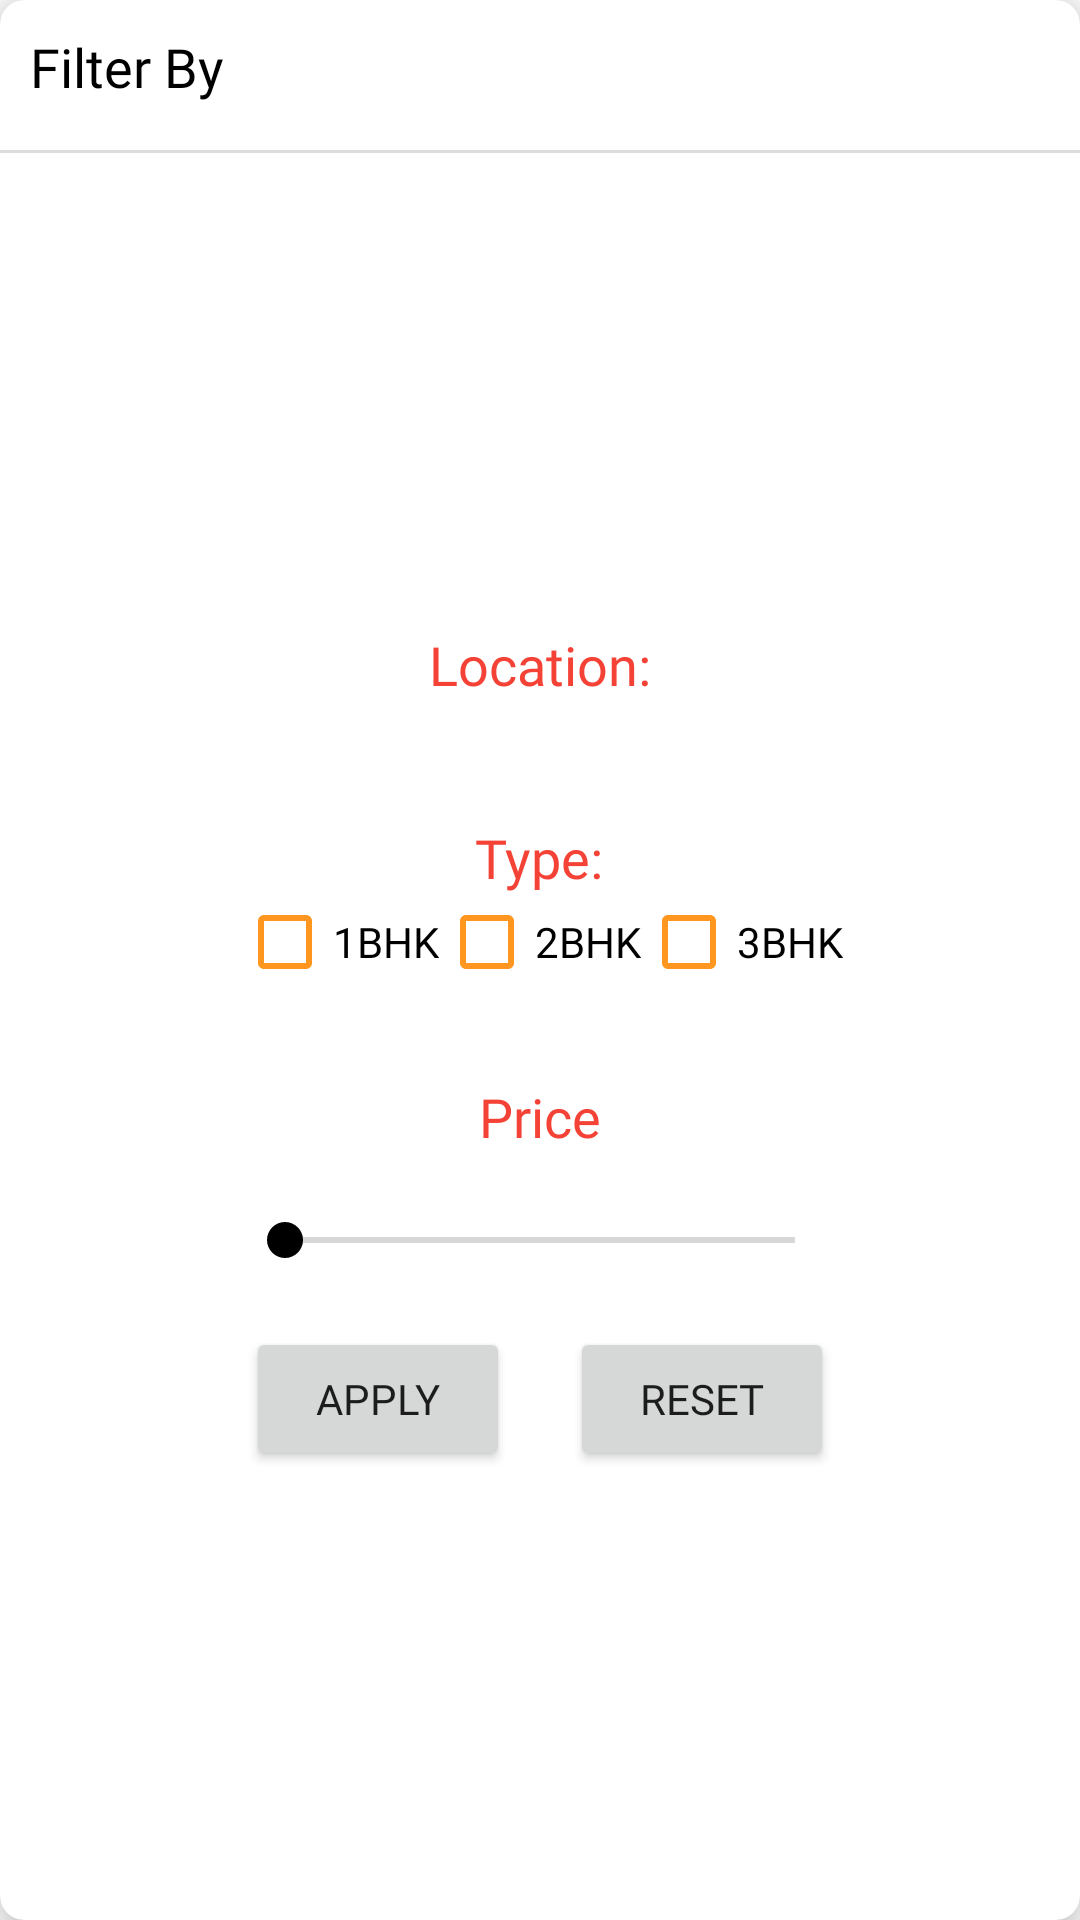

Here is an Android app screen rendered from its layout file. Give the layout XML and the strings, colors and styles it references.
<!-- AndroidManifest.xml: application theme Theme.RealEstate -->
<!-- res/layout/filter_dialog.xml -->
<?xml version="1.0" encoding="utf-8"?>
<androidx.cardview.widget.CardView xmlns:android="http://schemas.android.com/apk/res/android"
    android:layout_width="match_parent"
    android:layout_height="match_parent"
    xmlns:app="http://schemas.android.com/apk/res-auto"
    app:cardCornerRadius="8dp"
    app:cardElevation="10dp"
    app:cardMaxElevation="10dp">


    <LinearLayout
        android:layout_width="match_parent"
        android:layout_height="wrap_content"
        android:layout_weight="1"

        android:orientation="horizontal">
        <TextView
            android:layout_width="wrap_content"
            android:layout_height="wrap_content"
            android:text="Filter By"
            android:textColor="@color/black"
            android:layout_weight="0.75"
            android:textSize="18sp"
            android:paddingTop="10dp"
            android:paddingLeft="10dp"
            android:focusableInTouchMode="false"
            android:clickable="false"
            android:layout_gravity="center"
            android:focusable="false"
            android:fontFamily="@font/amaranth"
            />
        <ImageView
            android:layout_width="30dp"
            android:layout_height="30dp"
            android:paddingEnd="5dp"
            android:paddingTop="5dp"
            android:layout_marginEnd="5dp"
            android:id="@+id/imgclose"
            android:src="@drawable/close"
            />

    </LinearLayout>
    <com.google.android.material.divider.MaterialDivider
        android:layout_width="match_parent"
        android:layout_height="1dp"
        app:dividerColor="@color/gray"
        android:layout_marginTop="50dp"
        />
    <LinearLayout
        android:layout_width="wrap_content"
        android:layout_height="wrap_content"
        android:orientation="vertical"
        android:layout_marginTop="40dp"
        android:layout_gravity="center"
        >


        <TextView
            android:layout_width="wrap_content"
            android:layout_height="wrap_content"
            android:text="@string/location"
            android:textColor="@color/red"
            android:textSize="18sp"
            android:paddingTop="10dp"
            android:focusableInTouchMode="false"
            android:clickable="false"
            android:fontFamily="@font/amaranth"
            android:layout_gravity="center"
            android:focusable="false"
            android:id="@+id/dialoglicensor"
           />
        <LinearLayout
            android:layout_width="wrap_content"
            android:layout_height="wrap_content"
            android:layout_marginTop="10dp"
            android:orientation="vertical">
            <RadioGroup
                android:layout_width="wrap_content"
                android:layout_height="wrap_content"
                android:id="@+id/rbgrp"
                android:orientation="horizontal">

            </RadioGroup>



        </LinearLayout>




            <TextView
                android:layout_width="wrap_content"
                android:layout_height="wrap_content"
                android:paddingTop="30dp"
                android:text="@string/type"
                android:id="@+id/dialogType"
                android:focusableInTouchMode="false"
                android:clickable="false"
                android:focusable="false"
                android:fontFamily="@font/amaranth"
                android:layout_gravity="center"
                android:textColor="@color/red"
                android:textSize="18sp"
                android:gravity="center_horizontal"
                />
       <LinearLayout
           android:layout_width="wrap_content"
           android:layout_height="wrap_content"
           android:orientation="horizontal">
           <CheckBox
               android:layout_width="wrap_content"
               android:layout_height="wrap_content"
               android:theme="@style/MyRadioButton"
               android:fontFamily="@font/amaranth"
               android:text="1BHK"/>
           <CheckBox
               android:layout_width="wrap_content"
               android:layout_height="wrap_content"
               android:theme="@style/MyRadioButton"
               android:fontFamily="@font/amaranth"
               android:text="2BHK"/>
           <CheckBox
               android:layout_width="wrap_content"
               android:layout_height="wrap_content"
               android:theme="@style/MyRadioButton"
               android:fontFamily="@font/amaranth"
               android:text="3BHK"/>

       </LinearLayout>

            <TextView
                android:layout_width="wrap_content"
                android:layout_height="wrap_content"
                android:paddingTop="30dp"
                android:text="Price"
                android:id="@+id/dialogArea"
                android:focusableInTouchMode="false"
                android:clickable="false"
                android:layout_gravity="center"
                android:focusable="false"
                android:fontFamily="@font/amaranth"
                android:textColor="@color/red"
                android:textSize="18sp"
                android:gravity="center_horizontal"
                />
        <LinearLayout
            android:layout_width="match_parent"
            android:layout_height="wrap_content"
            android:layout_marginTop="20dp"
            android:orientation="horizontal">
            <SeekBar
                android:layout_width="match_parent"
                android:layout_height="wrap_content"
                android:id="@+id/seekbar"
                android:progressTint="@color/black"
                android:thumbTint="@color/black"
                android:max="150"/>


        </LinearLayout>
        <LinearLayout
            android:layout_width="match_parent"
            android:layout_height="wrap_content"
            android:layout_marginTop="20dp"
            android:layout_marginBottom="30dp"
            android:gravity="center"
            >

            <Button
                android:layout_width="wrap_content"
                android:layout_height="wrap_content"
                android:layout_marginRight="10dp"
                android:id="@+id/btnapply"
                android:fontFamily="@font/amaranth"
                android:text="Apply"/>
            <Button
                android:layout_width="wrap_content"
                android:layout_height="wrap_content"
                android:layout_marginLeft="10dp"
                android:id="@+id/btnreset"
                android:fontFamily="@font/amaranth"
                android:text="Reset"/>
        </LinearLayout>

    </LinearLayout>
</androidx.cardview.widget.CardView>
<!-- resources referenced by this layout -->
<resources>
  <color name="black">#FF000000</color>
  <color name="gray">#DDDDDD</color>
  <color name="red">#F44336</color>
  <string name="location">Location:</string>
  <string name="type">Type:</string>
  <style name="MyRadioButton" parent="Theme.AppCompat.Light">
          <item name="colorControlNormal">@color/purple_700</item>
          <item name="colorControlActivated">@color/purple_700</item>
      </style>
  <style name="Theme.RealEstate" parent="Theme.MaterialComponents.DayNight.DarkActionBar">
          
          <item name="colorPrimary">#ffFF961F</item>
          <item name="colorPrimaryVariant">@color/purple_700</item>
          <item name="colorOnPrimary">@color/white</item>
          
          <item name="colorSecondary">@color/teal_200</item>
          <item name="colorSecondaryVariant">@color/teal_700</item>
          <item name="colorOnSecondary">@color/black</item>
  
          <item name="fontFamily">@font/amaranth</item>
          
          <item name="android:statusBarColor" tools:targetApi="l">?attr/colorPrimaryVariant</item>
          
      </style>
  <color name="purple_700">#ffFF961F</color>
  <color name="white">#FFFFFFFF</color>
  <color name="teal_200">#ffFF961F</color>
  <color name="teal_700">#ffFF961F</color>
</resources>
